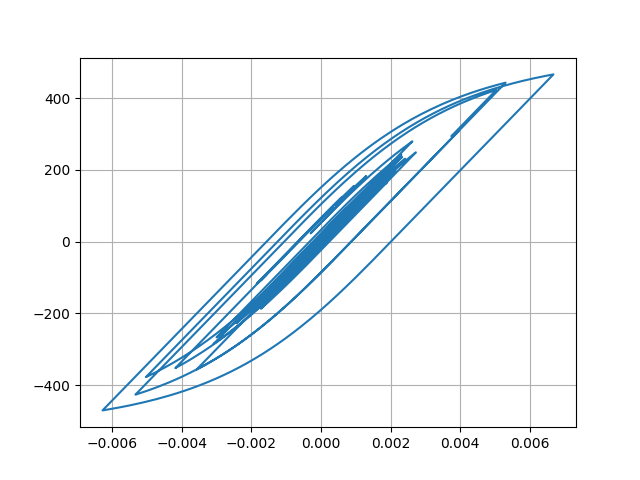

The data file committed next to this chart (first rows):
Desplacment, Force
0.0, 0.0
1.4192270282303195e-07, 0.01419
4.599492354670598e-07, 0.04599
7.422652493759024e-07, 0.07423
7.944420487607832e-07, 0.07944
4.819314532580887e-07, 0.04819
-2.2817908116099944e-07, -0.02282
-1.2318029443684982e-06, -0.1232
-2.294194204616475e-06, -0.2294
-3.0567446829504527e-06, -0.3057
-3.0798908123278133e-06, -0.308
-1.9268026698121764e-06, -0.1927
7.509205716899449e-07, 0.07509
5.1609273352288935e-06, 0.5161
1.1350574014974031e-05, 1.135
1.9164596696931457e-05, 1.916
2.825208831632703e-05, 2.825
3.8124066456137186e-05, 3.812
4.8234105205101696e-05, 4.823
5.8047419908704984e-05, 5.804
6.708871080087585e-05, 6.708
7.504952353595132e-05, 7.504
8.183459325417288e-05, 8.183
8.755855084100861e-05, 8.755
9.248854805689376e-05, 9.248
9.700039013223587e-05, 9.699
0.0001015, 10.15
0.0001064, 10.64
0.0001118, 11.17
0.0001175, 11.75
0.0001231, 12.31
0.0001281, 12.8
0.0001316, 13.16
0.0001332, 13.32
0.0001323, 13.22
0.0001286, 12.86
0.0001223, 12.23
0.0001136, 11.36
0.0001032, 10.31
9.185154737276095e-05, 9.182
8.050560771180838e-05, 8.048
6.989282957741727e-05, 6.986
6.0502420425737326e-05, 6.047
5.2487864453718576e-05, 5.246
4.5710566794217566e-05, 4.568
3.966237440106555e-05, 3.963
3.351052950424382e-05, 3.348
2.6214000237954333e-05, 2.618
1.663014373330764e-05, 1.66
3.894260733592128e-06, 0.3864
-1.2333944473057888e-05, -1.236
-3.17530752290941e-05, -3.178
-5.343364797668956e-05, -5.346
-7.603525671473633e-05, -7.606
-9.81065018422284e-05, -9.812
-0.0001183, -11.83
-0.0001355, -13.55
-0.0001492, -14.92
-0.0001593, -15.93
-0.0001664, -16.63
... 2,941 more rows
